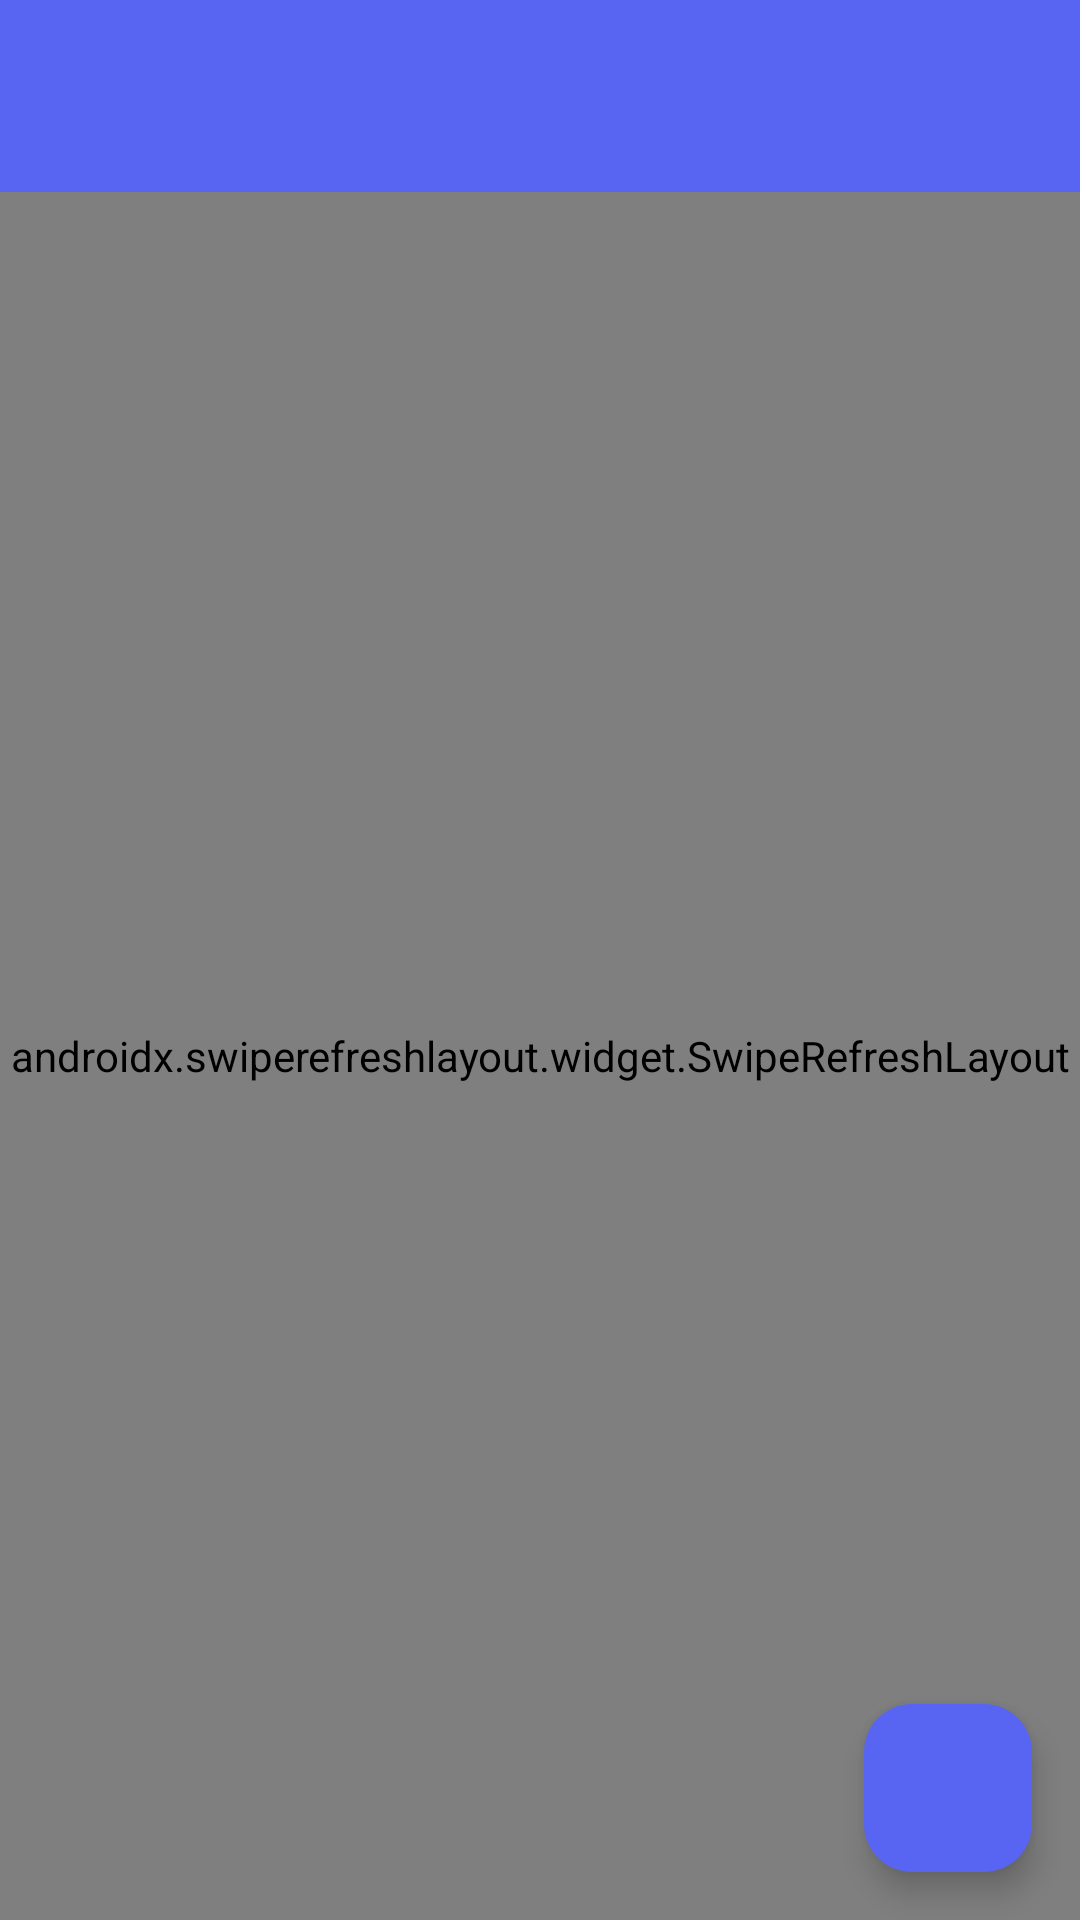

Layout XML and referenced resources for this Android screen:
<!-- AndroidManifest.xml: activity theme Theme.RateIt.NoActionBar -->
<!-- res/layout/activity_group_feed.xml -->
<?xml version="1.0" encoding="utf-8"?>
<androidx.coordinatorlayout.widget.CoordinatorLayout xmlns:android="http://schemas.android.com/apk/res/android"
    xmlns:app="http://schemas.android.com/apk/res-auto"
    xmlns:tools="http://schemas.android.com/tools"
    android:layout_width="match_parent"
    android:layout_height="match_parent"
    android:background="@color/background_secondary"
    tools:context=".ui.feed.GroupFeedActivity">

    <com.google.android.material.appbar.AppBarLayout
        android:layout_width="match_parent"
        android:layout_height="wrap_content">

        <com.google.android.material.appbar.MaterialToolbar
            android:id="@+id/toolbar"
            android:layout_width="match_parent"
            android:layout_height="?attr/actionBarSize"
            android:background="@color/primary"
            app:navigationIcon="@drawable/ic_arrow_back"
            app:navigationIconTint="@color/white"
            app:titleTextColor="@color/white" />

    </com.google.android.material.appbar.AppBarLayout>

    <androidx.swiperefreshlayout.widget.SwipeRefreshLayout
        android:id="@+id/swipeRefresh"
        android:layout_width="match_parent"
        android:layout_height="match_parent"
        app:layout_behavior="@string/appbar_scrolling_view_behavior">

        <FrameLayout
            android:layout_width="match_parent"
            android:layout_height="match_parent">

            <androidx.recyclerview.widget.RecyclerView
                android:id="@+id/rvRatings"
                android:layout_width="match_parent"
                android:layout_height="match_parent"
                android:clipToPadding="false"
                android:padding="8dp"
                tools:listitem="@layout/item_rating" />

            <LinearLayout
                android:id="@+id/emptyView"
                android:layout_width="wrap_content"
                android:layout_height="wrap_content"
                android:layout_gravity="center"
                android:gravity="center"
                android:orientation="vertical"
                android:visibility="gone"
                tools:visibility="visible">

                <ImageView
                    android:layout_width="80dp"
                    android:layout_height="80dp"
                    android:contentDescription="No ratings"
                    android:src="@drawable/ic_star"
                    app:tint="@color/text_muted" />

                <TextView
                    android:layout_width="wrap_content"
                    android:layout_height="wrap_content"
                    android:layout_marginTop="16dp"
                    android:text="@string/no_ratings"
                    android:textColor="@color/text_secondary"
                    android:textSize="18sp" />

                <TextView
                    android:layout_width="wrap_content"
                    android:layout_height="wrap_content"
                    android:layout_marginTop="8dp"
                    android:text="Be the first to rate something!"
                    android:textColor="@color/text_muted"
                    android:textSize="14sp" />

            </LinearLayout>

            <ProgressBar
                android:id="@+id/progressBar"
                android:layout_width="wrap_content"
                android:layout_height="wrap_content"
                android:layout_gravity="center"
                android:indeterminateTint="@color/primary"
                android:visibility="gone"
                tools:visibility="visible" />

        </FrameLayout>

    </androidx.swiperefreshlayout.widget.SwipeRefreshLayout>

    <com.google.android.material.floatingactionbutton.FloatingActionButton
        android:id="@+id/fabAddRating"
        android:layout_width="wrap_content"
        android:layout_height="wrap_content"
        android:layout_gravity="bottom|end"
        android:layout_margin="16dp"
        android:contentDescription="@string/add_rating"
        android:src="@drawable/ic_add"
        app:backgroundTint="@color/primary"
        app:tint="@color/white" />

</androidx.coordinatorlayout.widget.CoordinatorLayout>
<!-- res/layout/item_rating.xml (included above) -->
<?xml version="1.0" encoding="utf-8"?>
<com.google.android.material.card.MaterialCardView xmlns:android="http://schemas.android.com/apk/res/android"
    xmlns:app="http://schemas.android.com/apk/res-auto"
    xmlns:tools="http://schemas.android.com/tools"
    android:layout_width="match_parent"
    android:layout_height="wrap_content"
    android:layout_marginHorizontal="8dp"
    android:layout_marginVertical="6dp"
    app:cardCornerRadius="12dp"
    app:cardElevation="2dp">

    <LinearLayout
        android:layout_width="match_parent"
        android:layout_height="wrap_content"
        android:orientation="vertical"
        android:padding="16dp">

        
        <LinearLayout
            android:layout_width="match_parent"
            android:layout_height="wrap_content"
            android:gravity="center_vertical"
            android:orientation="horizontal">

            <ImageView
                android:id="@+id/ivUserAvatar"
                android:layout_width="40dp"
                android:layout_height="40dp"
                android:contentDescription="User avatar"
                tools:src="@drawable/ic_person" />

            <LinearLayout
                android:layout_width="0dp"
                android:layout_height="wrap_content"
                android:layout_marginStart="12dp"
                android:layout_weight="1"
                android:orientation="vertical">

                <TextView
                    android:id="@+id/tvUserName"
                    android:layout_width="wrap_content"
                    android:layout_height="wrap_content"
                    android:textColor="@color/text_primary"
                    android:textSize="14sp"
                    android:textStyle="bold"
                    tools:text="JohnDoe" />

                <TextView
                    android:id="@+id/tvTimestamp"
                    android:layout_width="wrap_content"
                    android:layout_height="wrap_content"
                    android:textColor="@color/text_muted"
                    android:textSize="12sp"
                    tools:text="2h ago" />

            </LinearLayout>

            <TextView
                android:id="@+id/tvScore"
                android:layout_width="wrap_content"
                android:layout_height="wrap_content"
                android:textColor="@color/score_excellent"
                android:textSize="20sp"
                android:textStyle="bold"
                tools:text="8/10" />

        </LinearLayout>

        
        <LinearLayout
            android:layout_width="match_parent"
            android:layout_height="wrap_content"
            android:layout_marginTop="12dp"
            android:gravity="center_vertical"
            android:orientation="horizontal">

            <TextView
                android:id="@+id/tvItemName"
                android:layout_width="0dp"
                android:layout_height="wrap_content"
                android:layout_weight="1"
                android:textColor="@color/primary"
                android:textSize="16sp"
                android:textStyle="bold"
                tools:text="Pizza Palace" />

            <com.google.android.material.chip.Chip
                android:id="@+id/tvCategory"
                android:layout_width="wrap_content"
                android:layout_height="wrap_content"
                android:textSize="12sp"
                app:chipMinHeight="24dp"
                tools:text="Food" />

        </LinearLayout>

        
        <ImageView
            android:id="@+id/ivRatingImage"
            android:layout_width="match_parent"
            android:layout_height="200dp"
            android:layout_marginTop="12dp"
            android:contentDescription="Rating image"
            android:scaleType="centerCrop"
            android:visibility="gone"
            tools:src="@drawable/ic_image_placeholder"
            tools:visibility="visible" />

        
        <TextView
            android:id="@+id/tvComment"
            android:layout_width="match_parent"
            android:layout_height="wrap_content"
            android:layout_marginTop="12dp"
            android:maxLines="3"
            android:ellipsize="end"
            android:textColor="@color/text_secondary"
            android:textSize="14sp"
            android:visibility="gone"
            tools:text="Great pizza! The crust was perfect and the toppings were fresh."
            tools:visibility="visible" />

    </LinearLayout>

</com.google.android.material.card.MaterialCardView>
<!-- resources referenced by this layout -->
<resources>
  <color name="background_secondary">#F2F3F5</color>
  <color name="primary">#5865F2</color>
  <color name="score_excellent">#57F287</color>
  <color name="text_muted">#72767D</color>
  <color name="text_primary">#23272A</color>
  <color name="text_secondary">#4F545C</color>
  <color name="white">#FFFFFF</color>
  <!-- drawable ic_image_placeholder (drawable) -->
  <?xml version="1.0" encoding="utf-8"?>
  <vector xmlns:android="http://schemas.android.com/apk/res/android"
      android:width="24dp"
      android:height="24dp"
      android:viewportWidth="24"
      android:viewportHeight="24">
      <path
          android:fillColor="@color/text_muted"
          android:pathData="M21,19V5c0,-1.1 -0.9,-2 -2,-2H5c-1.1,0 -2,0.9 -2,2v14c0,1.1 0.9,2 2,2h14c1.1,0 2,-0.9 2,-2zM8.5,13.5l2.5,3.01L14.5,12l4.5,6H5l3.5,-4.5z"/>
  </vector>
  <!-- drawable ic_star (drawable) -->
  <?xml version="1.0" encoding="utf-8"?>
  <vector xmlns:android="http://schemas.android.com/apk/res/android"
      android:width="24dp"
      android:height="24dp"
      android:viewportWidth="24"
      android:viewportHeight="24">
      <path
          android:fillColor="@color/primary"
          android:pathData="M12,17.27L18.18,21l-1.64,-7.03L22,9.24l-7.19,-0.61L12,2 9.19,8.63 2,9.24l5.46,4.73L5.82,21z"/>
  </vector>
  <string name="add_rating">Add Rating</string>
  <string name="no_ratings">No ratings yet</string>
  <style name="Theme.RateIt.NoActionBar" parent="Theme.RateIt">
          <item name="windowActionBar">false</item>
          <item name="windowNoTitle">true</item>
      </style>
  <style name="Theme.RateIt" parent="Theme.Material3.Light.NoActionBar">
          <item name="colorPrimary">@color/primary</item>
          <item name="colorPrimaryDark">@color/primary_dark</item>
          <item name="colorAccent">@color/accent</item>
          <item name="android:colorBackground">@color/background</item>
          <item name="colorSurface">@color/surface</item>
          <item name="android:textColorPrimary">@color/text_primary</item>
          <item name="android:textColorSecondary">@color/text_secondary</item>
          <item name="android:statusBarColor">@color/primary_dark</item>
      </style>
  <color name="primary_dark">#4752C4</color>
  <color name="accent">#57F287</color>
  <color name="background">#FFFFFF</color>
  <color name="surface">#FFFFFF</color>
</resources>
